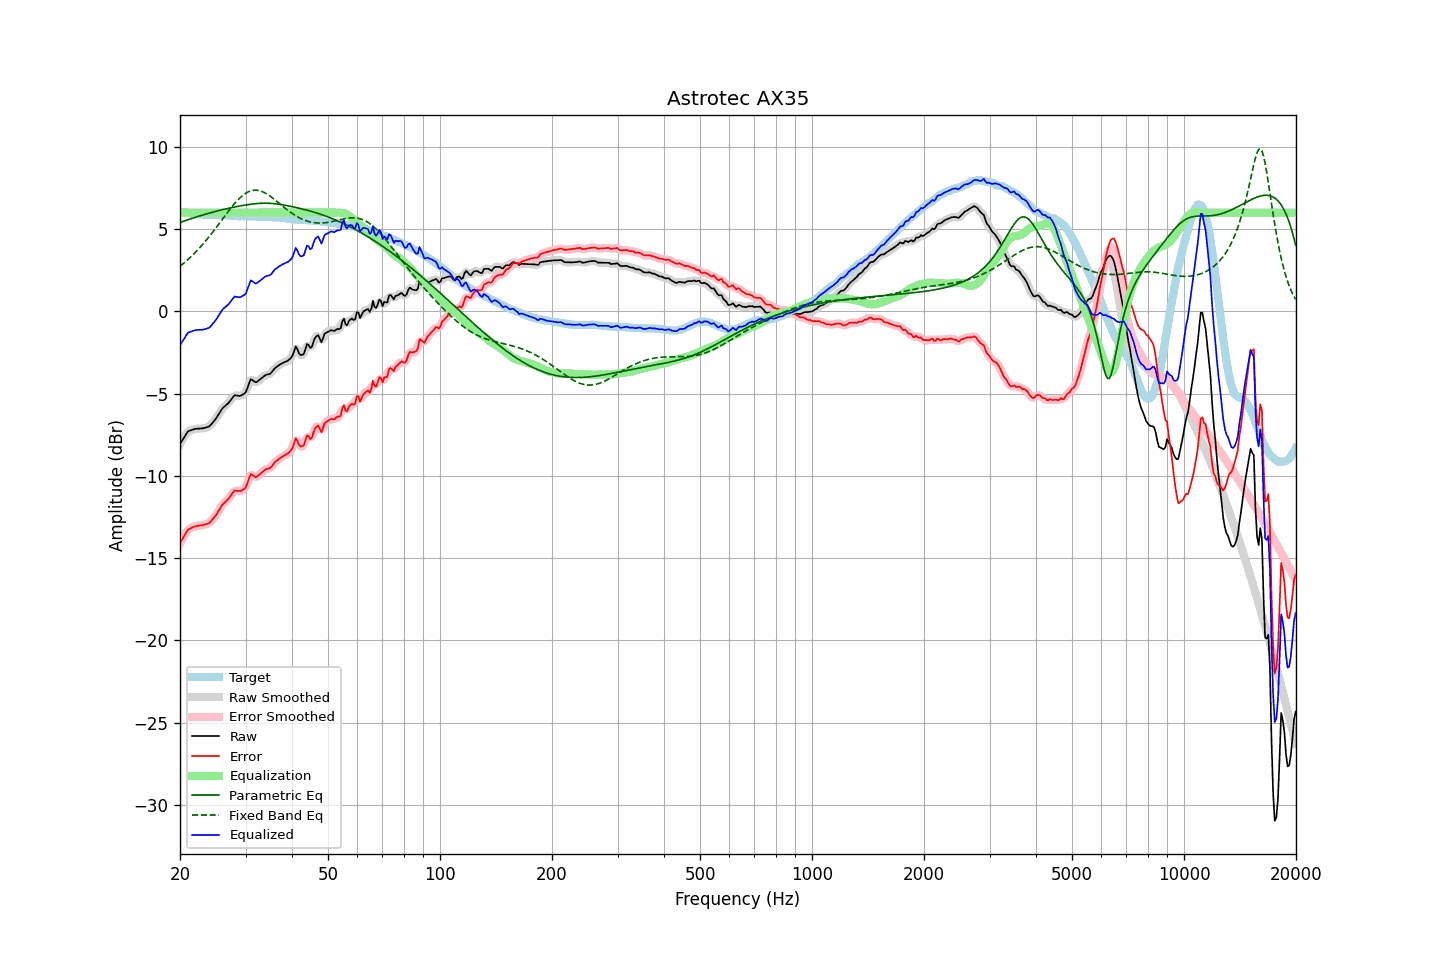

Data behind this chart, as committed beside it:
frequency, raw, error, smoothed, error_smoothed, equalization, parametric_eq, fixed_band_eq, equalized_raw, equalized_smoothed, target
20.00, -8.06, -14.10, -8.07, -14.12, 6.00, 5.40, 2.74, -2.06, -2.07, 6.04
20.20, -7.91, -13.94, -7.89, -13.92, 6.00, 5.44, 2.82, -1.91, -1.89, 6.03
20.40, -7.74, -13.76, -7.73, -13.75, 6.00, 5.47, 2.90, -1.74, -1.73, 6.01
20.61, -7.60, -13.60, -7.58, -13.58, 6.00, 5.50, 2.98, -1.60, -1.58, 6.00
20.81, -7.43, -13.42, -7.44, -13.42, 6.00, 5.54, 3.07, -1.43, -1.44, 5.98
21.02, -7.30, -13.27, -7.33, -13.30, 6.00, 5.57, 3.15, -1.30, -1.33, 5.97
21.23, -7.26, -13.22, -7.25, -13.21, 6.00, 5.60, 3.24, -1.26, -1.25, 5.96
21.44, -7.23, -13.18, -7.21, -13.16, 6.00, 5.64, 3.34, -1.23, -1.21, 5.95
21.66, -7.19, -13.12, -7.19, -13.12, 6.00, 5.67, 3.43, -1.19, -1.19, 5.93
21.87, -7.16, -13.09, -7.16, -13.09, 6.00, 5.70, 3.53, -1.16, -1.16, 5.93
22.09, -7.14, -13.06, -7.14, -13.06, 6.00, 5.73, 3.63, -1.14, -1.14, 5.92
22.31, -7.13, -13.04, -7.13, -13.04, 6.00, 5.76, 3.73, -1.13, -1.13, 5.91
22.54, -7.13, -13.03, -7.12, -13.02, 6.00, 5.79, 3.84, -1.13, -1.12, 5.90
22.76, -7.12, -13.00, -7.12, -13.01, 6.00, 5.82, 3.94, -1.12, -1.12, 5.89
22.99, -7.12, -13.00, -7.11, -12.99, 6.00, 5.85, 4.06, -1.12, -1.11, 5.89
23.22, -7.09, -12.96, -7.09, -12.97, 6.00, 5.88, 4.17, -1.09, -1.09, 5.88
23.45, -7.07, -12.94, -7.07, -12.95, 6.00, 5.91, 4.28, -1.07, -1.07, 5.88
23.69, -7.04, -12.91, -7.04, -12.92, 6.00, 5.94, 4.40, -1.04, -1.04, 5.88
23.92, -7.01, -12.88, -6.99, -12.87, 6.00, 5.97, 4.52, -1.01, -0.99, 5.88
24.16, -6.92, -12.79, -6.91, -12.79, 6.00, 5.99, 4.65, -0.92, -0.91, 5.88
24.40, -6.79, -12.67, -6.81, -12.68, 6.00, 6.02, 4.77, -0.79, -0.81, 5.87
24.65, -6.69, -12.56, -6.69, -12.56, 6.00, 6.05, 4.90, -0.69, -0.69, 5.87
24.89, -6.56, -12.44, -6.56, -12.43, 6.00, 6.07, 5.02, -0.56, -0.56, 5.87
25.14, -6.42, -12.30, -6.42, -12.29, 6.00, 6.10, 5.15, -0.42, -0.42, 5.87
25.39, -6.26, -12.13, -6.26, -12.13, 6.00, 6.12, 5.29, -0.26, -0.26, 5.87
25.65, -6.11, -11.97, -6.10, -11.97, 6.00, 6.15, 5.42, -0.11, -0.10, 5.86
25.91, -5.95, -11.81, -5.96, -11.82, 6.00, 6.17, 5.55, 0.05, 0.04, 5.86
26.16, -5.83, -11.68, -5.84, -11.69, 6.00, 6.19, 5.68, 0.17, 0.16, 5.85
26.43, -5.76, -11.61, -5.75, -11.60, 6.00, 6.22, 5.81, 0.24, 0.25, 5.85
26.69, -5.67, -11.50, -5.67, -11.51, 6.00, 6.24, 5.94, 0.33, 0.33, 5.84
26.96, -5.59, -11.41, -5.58, -11.41, 6.00, 6.26, 6.07, 0.41, 0.42, 5.83
27.23, -5.47, -11.29, -5.46, -11.28, 6.00, 6.28, 6.20, 0.53, 0.54, 5.82
27.50, -5.34, -11.15, -5.33, -11.14, 6.00, 6.30, 6.32, 0.66, 0.67, 5.81
27.77, -5.20, -11.01, -5.21, -11.01, 6.00, 6.32, 6.44, 0.80, 0.79, 5.80
28.05, -5.10, -10.89, -5.13, -10.93, 6.00, 6.34, 6.56, 0.90, 0.87, 5.79
28.33, -5.12, -10.91, -5.11, -10.90, 6.00, 6.36, 6.67, 0.88, 0.89, 5.79
28.62, -5.13, -10.91, -5.12, -10.91, 6.00, 6.38, 6.77, 0.87, 0.88, 5.79
28.90, -5.15, -10.92, -5.13, -10.92, 6.00, 6.40, 6.87, 0.85, 0.87, 5.78
29.19, -5.12, -10.90, -5.11, -10.90, 6.00, 6.42, 6.96, 0.88, 0.89, 5.79
29.48, -5.06, -10.84, -5.08, -10.87, 6.00, 6.44, 7.05, 0.94, 0.92, 5.78
29.78, -5.01, -10.79, -5.00, -10.78, 6.00, 6.45, 7.12, 0.99, 1.00, 5.78
30.08, -4.90, -10.68, -4.86, -10.64, 6.00, 6.47, 7.19, 1.10, 1.14, 5.78
30.38, -4.64, -10.42, -4.62, -10.40, 6.00, 6.48, 7.24, 1.36, 1.38, 5.78
30.68, -4.38, -10.15, -4.38, -10.15, 6.00, 6.50, 7.29, 1.62, 1.62, 5.78
30.99, -4.12, -9.90, -4.21, -9.98, 6.00, 6.51, 7.32, 1.88, 1.79, 5.78
31.30, -4.18, -9.95, -4.17, -9.95, 6.00, 6.52, 7.35, 1.82, 1.83, 5.77
31.61, -4.25, -10.02, -4.22, -10.00, 6.00, 6.53, 7.36, 1.75, 1.78, 5.77
31.93, -4.32, -10.09, -4.28, -10.05, 6.00, 6.54, 7.37, 1.68, 1.72, 5.77
32.24, -4.28, -10.03, -4.27, -10.03, 6.00, 6.55, 7.36, 1.72, 1.73, 5.76
32.57, -4.20, -9.95, -4.21, -9.96, 6.00, 6.56, 7.34, 1.80, 1.79, 5.76
32.89, -4.12, -9.87, -4.12, -9.87, 6.00, 6.57, 7.32, 1.88, 1.88, 5.75
33.22, -4.04, -9.79, -4.03, -9.78, 6.00, 6.57, 7.29, 1.96, 1.97, 5.75
33.55, -3.96, -9.70, -3.96, -9.70, 6.00, 6.57, 7.24, 2.04, 2.04, 5.75
33.89, -3.89, -9.62, -3.89, -9.63, 6.00, 6.57, 7.19, 2.11, 2.11, 5.74
34.23, -3.85, -9.58, -3.86, -9.59, 6.00, 6.57, 7.14, 2.15, 2.14, 5.73
34.57, -3.83, -9.56, -3.83, -9.56, 6.00, 6.57, 7.08, 2.17, 2.17, 5.73
34.92, -3.80, -9.52, -3.78, -9.51, 6.00, 6.57, 7.01, 2.20, 2.22, 5.73
35.27, -3.71, -9.43, -3.69, -9.42, 6.00, 6.56, 6.94, 2.29, 2.31, 5.72
35.62, -3.58, -9.30, -3.58, -9.30, 6.00, 6.55, 6.86, 2.42, 2.42, 5.72
35.97, -3.46, -9.16, -3.47, -9.19, 6.00, 6.54, 6.78, 2.54, 2.53, 5.71
... 635 more rows
